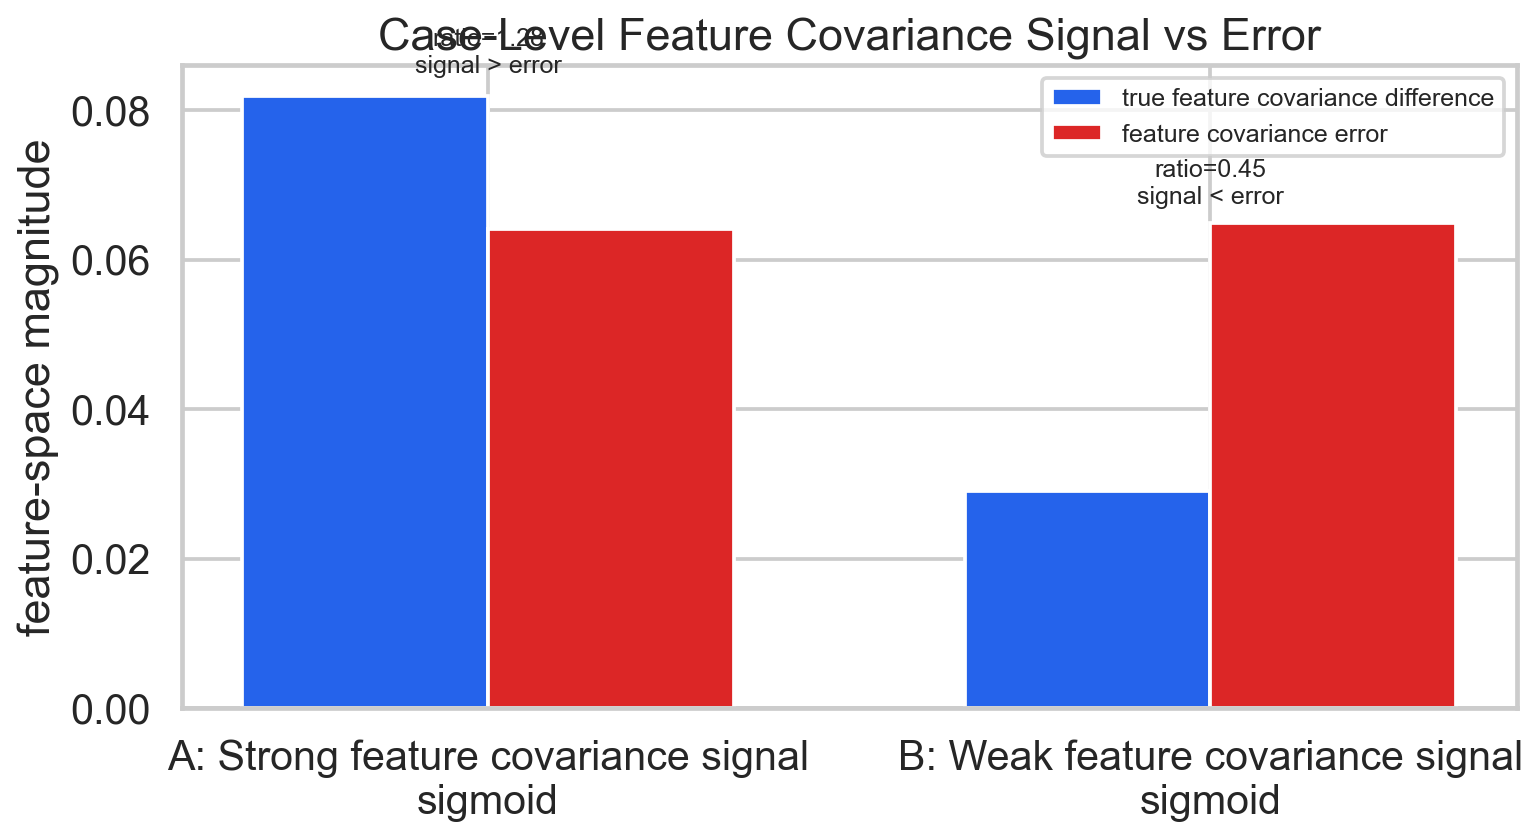

The data file committed next to this chart (first rows):
label, case, title, representative_kernel, true_feature_covariance_difference, feature_covariance_error, signal_to_noise_ratio, relation
A, strong_kernel_covariance_signal, Strong feature covariance signal, sigmoid, 0.08192, 0.06407, 1.279, signal > error
B, weak_kernel_covariance_signal, Weak feature covariance signal, sigmoid, 0.02902, 0.06488, 0.4473, signal < error
